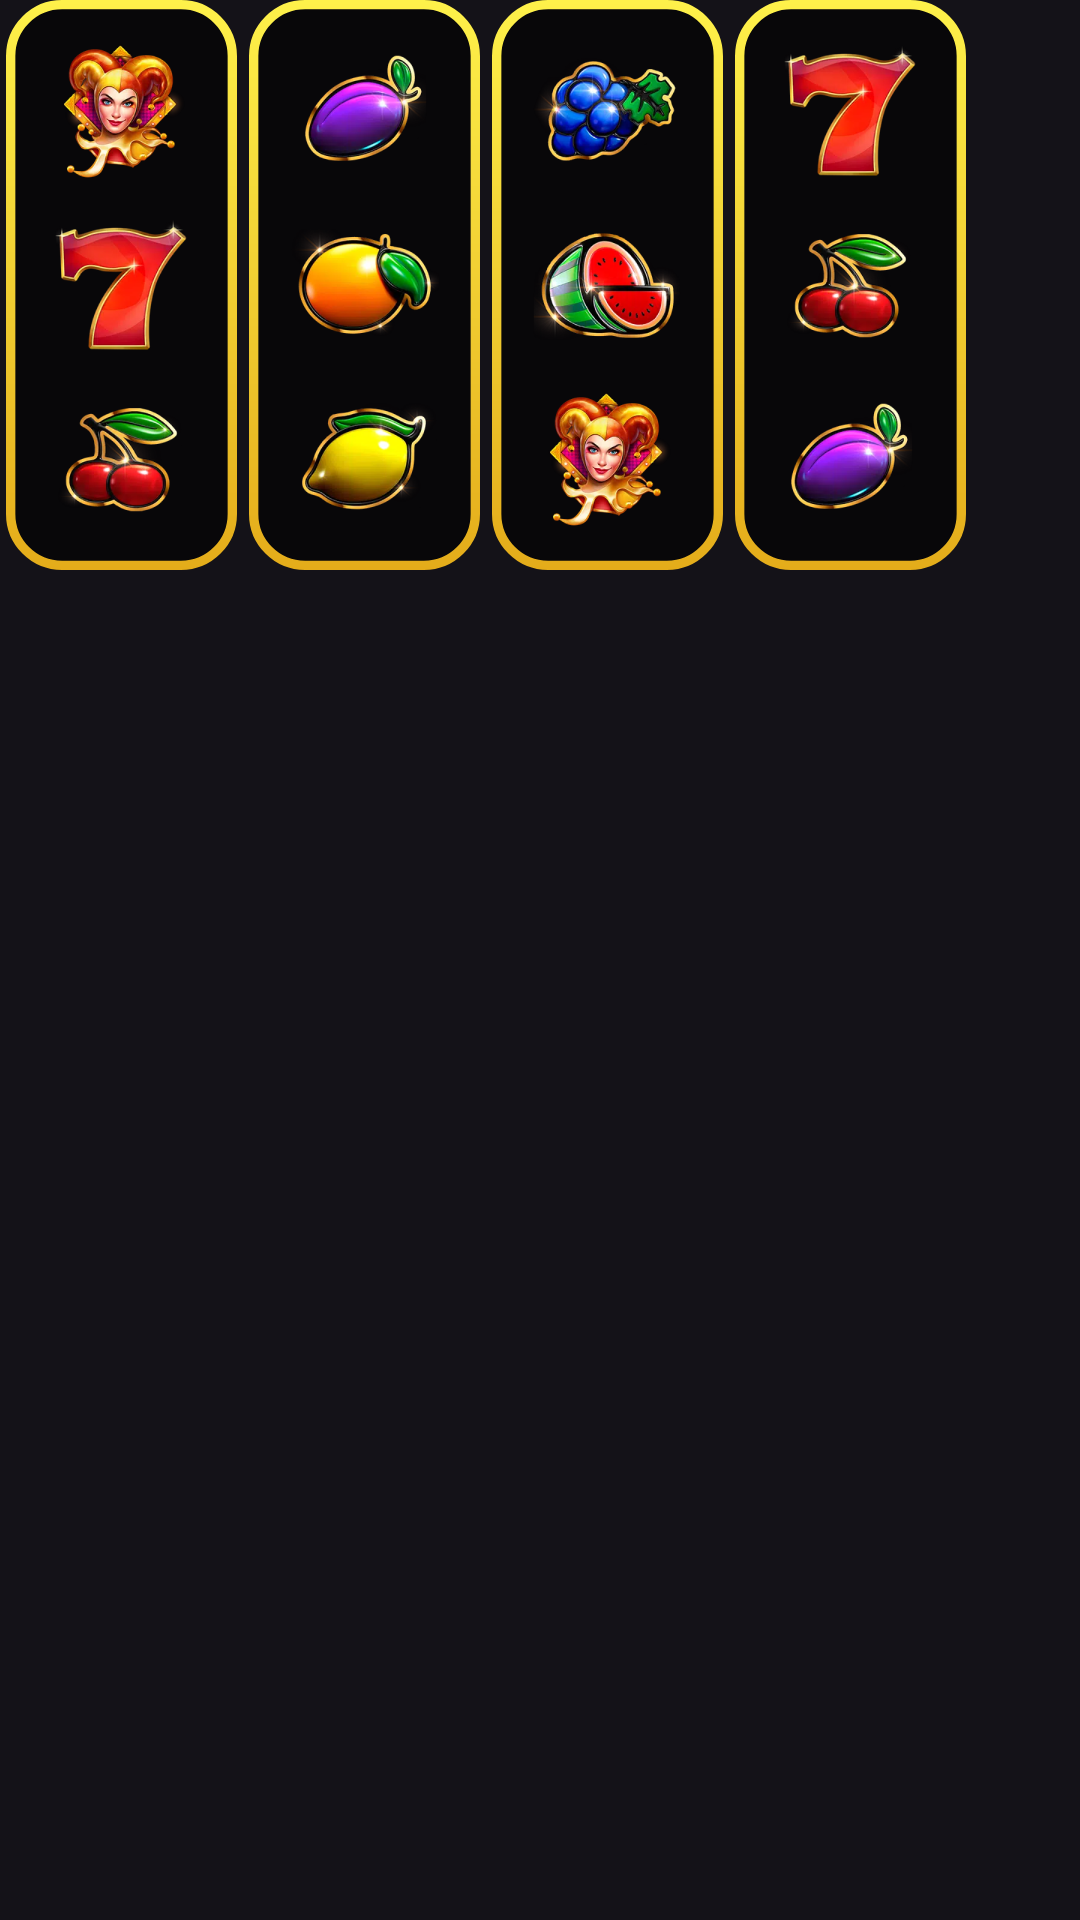

Layout XML and referenced resources for this Android screen:
<!-- AndroidManifest.xml: application theme Theme.CrownAndroid_2_10 -->
<!-- res/layout/slots.xml -->
<?xml version="1.0" encoding="utf-8"?>
<LinearLayout xmlns:android="http://schemas.android.com/apk/res/android"
    android:layout_width="wrap_content"
    android:layout_height="wrap_content"
    xmlns:app="http://schemas.android.com/apk/res-auto"
    android:orientation="horizontal">
    <LinearLayout
        android:layout_width="@dimen/column_width"
        android:layout_height="@dimen/column_height"
        android:layout_marginHorizontal="@dimen/column_horizontal_margin"
        android:background="@drawable/column"
        android:orientation="vertical"
        android:gravity="center">
        <ImageView
            android:tag="@string/slot_element"
            android:layout_width="@dimen/slot_element_size"
            android:layout_height="@dimen/slot_element_size"
            android:layout_margin="@dimen/slot_element_margin"
            android:contentDescription="@string/nothing_to_say"
            app:srcCompat="@drawable/img_element01"/>
        <ImageView
            android:tag="@string/slot_element"
            android:layout_width="@dimen/slot_element_size"
            android:layout_height="@dimen/slot_element_size"
            android:layout_margin="@dimen/slot_element_margin"
            android:contentDescription="@string/nothing_to_say"
            app:srcCompat="@drawable/img_element02"/>
        <ImageView
            android:tag="@string/slot_element"
            android:layout_width="@dimen/slot_element_size"
            android:layout_height="@dimen/slot_element_size"
            android:layout_margin="@dimen/slot_element_margin"
            android:contentDescription="@string/nothing_to_say"
            app:srcCompat="@drawable/img_element03"/>
    </LinearLayout>
    <LinearLayout
        android:layout_width="@dimen/column_width"
        android:layout_height="@dimen/column_height"
        android:layout_marginHorizontal="@dimen/column_horizontal_margin"
        android:background="@drawable/column"
        android:orientation="vertical"
        android:gravity="center">
        <ImageView
            android:tag="@string/slot_element"
            android:layout_width="@dimen/slot_element_size"
            android:layout_height="@dimen/slot_element_size"
            android:layout_margin="@dimen/slot_element_margin"
            android:contentDescription="@string/nothing_to_say"
            app:srcCompat="@drawable/img_element04"/>
        <ImageView
            android:tag="@string/slot_element"
            android:layout_width="@dimen/slot_element_size"
            android:layout_height="@dimen/slot_element_size"
            android:layout_margin="@dimen/slot_element_margin"
            android:contentDescription="@string/nothing_to_say"
            app:srcCompat="@drawable/img_element05"/>
        <ImageView
            android:tag="@string/slot_element"
            android:layout_width="@dimen/slot_element_size"
            android:layout_height="@dimen/slot_element_size"
            android:layout_margin="@dimen/slot_element_margin"
            android:contentDescription="@string/nothing_to_say"
            app:srcCompat="@drawable/img_element06"/>
    </LinearLayout>
    <LinearLayout
        android:layout_width="@dimen/column_width"
        android:layout_height="@dimen/column_height"
        android:layout_marginHorizontal="@dimen/column_horizontal_margin"
        android:background="@drawable/column"
        android:orientation="vertical"
        android:gravity="center">
        <ImageView
            android:tag="@string/slot_element"
            android:layout_width="@dimen/slot_element_size"
            android:layout_height="@dimen/slot_element_size"
            android:layout_margin="@dimen/slot_element_margin"
            android:contentDescription="@string/nothing_to_say"
            app:srcCompat="@drawable/img_element07"/>
        <ImageView
            android:tag="@string/slot_element"
            android:layout_width="@dimen/slot_element_size"
            android:layout_height="@dimen/slot_element_size"
            android:layout_margin="@dimen/slot_element_margin"
            android:contentDescription="@string/nothing_to_say"
            app:srcCompat="@drawable/img_element08"/>
        <ImageView
            android:tag="@string/slot_element"
            android:layout_width="@dimen/slot_element_size"
            android:layout_height="@dimen/slot_element_size"
            android:layout_margin="@dimen/slot_element_margin"
            android:contentDescription="@string/nothing_to_say"
            app:srcCompat="@drawable/img_element01"/>
    </LinearLayout>
    <LinearLayout
        android:layout_width="@dimen/column_width"
        android:layout_height="@dimen/column_height"
        android:layout_marginHorizontal="@dimen/column_horizontal_margin"
        android:background="@drawable/column"
        android:orientation="vertical"
        android:gravity="center">
        <ImageView
            android:tag="@string/slot_element"
            android:layout_width="@dimen/slot_element_size"
            android:layout_height="@dimen/slot_element_size"
            android:layout_margin="@dimen/slot_element_margin"
            android:contentDescription="@string/nothing_to_say"
            app:srcCompat="@drawable/img_element02"/>
        <ImageView
            android:tag="@string/slot_element"
            android:layout_width="@dimen/slot_element_size"
            android:layout_height="@dimen/slot_element_size"
            android:layout_margin="@dimen/slot_element_margin"
            android:contentDescription="@string/nothing_to_say"
            app:srcCompat="@drawable/img_element03"/>
        <ImageView
            android:tag="@string/slot_element"
            android:layout_width="@dimen/slot_element_size"
            android:layout_height="@dimen/slot_element_size"
            android:layout_margin="@dimen/slot_element_margin"
            android:contentDescription="@string/nothing_to_say"
            app:srcCompat="@drawable/img_element04"/>
    </LinearLayout>
</LinearLayout>
<!-- resources referenced by this layout -->
<resources>
  <dimen name="column_height">190dp</dimen>
  <dimen name="column_horizontal_margin">2dp</dimen>
  <dimen name="column_width">77dp</dimen>
  <dimen name="slot_element_margin">4dp</dimen>
  <dimen name="slot_element_size">50dp</dimen>
  <!-- drawable column (drawable) -->
  <vector xmlns:android="http://schemas.android.com/apk/res/android"
      xmlns:aapt="http://schemas.android.com/aapt"
      android:width="77dp"
      android:height="190dp"
      android:viewportWidth="77"
      android:viewportHeight="190">
    <path
        android:pathData="M18.7,1.56L58.3,1.56A17.14,17.14 0,0 1,75.44 18.7L75.44,171.3A17.14,17.14 0,0 1,58.3 188.44L18.7,188.44A17.14,17.14 0,0 1,1.56 171.3L1.56,18.7A17.14,17.14 0,0 1,18.7 1.56z"
        android:strokeWidth="3.11676"
        android:fillColor="#000000"
        android:fillAlpha="0.6">
      <aapt:attr name="android:strokeColor">
        <gradient 
            android:startX="38.5"
            android:startY="0"
            android:endX="38.5"
            android:endY="190"
            android:type="linear">
          <item android:offset="0" android:color="#FFFEF14A"/>
          <item android:offset="1" android:color="#FFE4AC1A"/>
        </gradient>
      </aapt:attr>
    </path>
  </vector>
  <!-- drawable img_element01: png bitmap (drawable, 34380 bytes) -->
  <!-- drawable img_element02: png bitmap (drawable, 22493 bytes) -->
  <!-- drawable img_element03: png bitmap (drawable, 25095 bytes) -->
  <!-- drawable img_element04: png bitmap (drawable, 22495 bytes) -->
  <!-- drawable img_element05: png bitmap (drawable, 26798 bytes) -->
  <!-- drawable img_element06: png bitmap (drawable, 24244 bytes) -->
  <!-- drawable img_element07: png bitmap (drawable, 29734 bytes) -->
  <!-- drawable img_element08: png bitmap (drawable, 33096 bytes) -->
  <string name="nothing_to_say">""</string>
  <string name="slot_element">Slot element</string>
  <style name="Theme.CrownAndroid_2_10" parent="Base.Theme.CrownAndroid_2_10" />
  <style name="Base.Theme.CrownAndroid_2_10" parent="Theme.Material3.Dark.NoActionBar">
          
          
          <item name="android:textColor">@color/white</item>
          <item name="android:fontFamily">@font/roboto_medium</item>
      </style>
  <color name="white">#FFFFFFFF</color>
</resources>
